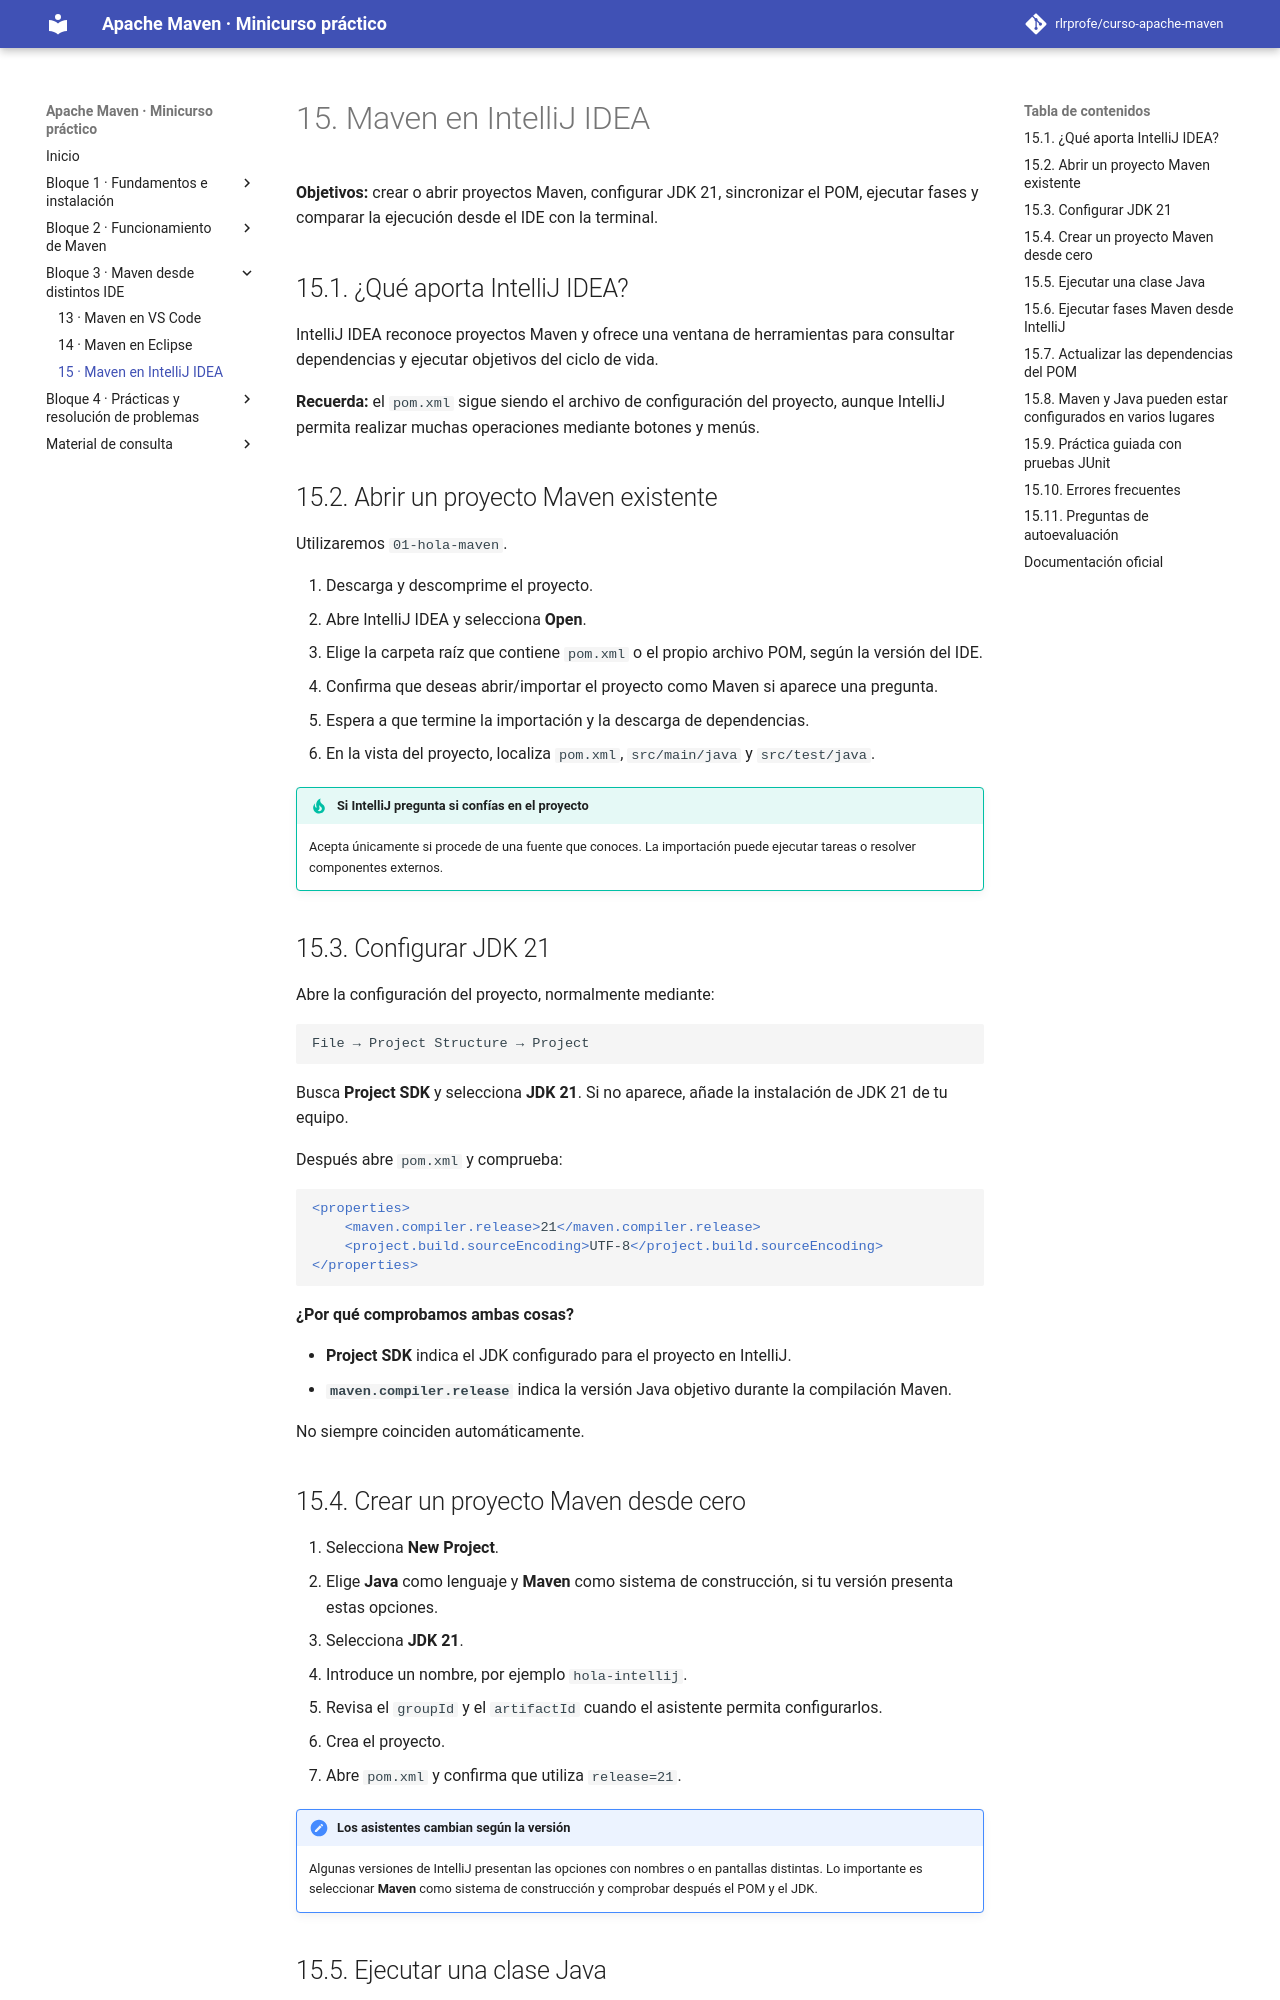

repository: rlrprofe/apache-maven · page: 15-intellij/index.html · generator: mkdocs

# 15. Maven en IntelliJ IDEA

**Objetivos:** crear o abrir proyectos Maven, configurar JDK 21, sincronizar el POM, ejecutar fases y comparar la ejecución desde el IDE con la terminal.

## 15.1. ¿Qué aporta IntelliJ IDEA?

IntelliJ IDEA reconoce proyectos Maven y ofrece una ventana de herramientas para consultar dependencias y ejecutar objetivos del ciclo de vida.

**Recuerda:** el `pom.xml` sigue siendo el archivo de configuración del proyecto, aunque IntelliJ permita realizar muchas operaciones mediante botones y menús.

## 15.2. Abrir un proyecto Maven existente

Utilizaremos `01-hola-maven`.

1. Descarga y descomprime el proyecto.
2. Abre IntelliJ IDEA y selecciona **Open**.
3. Elige la carpeta raíz que contiene `pom.xml` o el propio archivo POM, según la versión del IDE.
4. Confirma que deseas abrir/importar el proyecto como Maven si aparece una pregunta.
5. Espera a que termine la importación y la descarga de dependencias.
6. En la vista del proyecto, localiza `pom.xml`, `src/main/java` y `src/test/java`.

!!! tip "Si IntelliJ pregunta si confías en el proyecto"
    Acepta únicamente si procede de una fuente que conoces. La importación puede ejecutar tareas o resolver componentes externos.

## 15.3. Configurar JDK 21

Abre la configuración del proyecto, normalmente mediante:

```text
File → Project Structure → Project
```

Busca **Project SDK** y selecciona **JDK 21**. Si no aparece, añade la instalación de JDK 21 de tu equipo.

Después abre `pom.xml` y comprueba:

```xml
<properties>
    <maven.compiler.release>21</maven.compiler.release>
    <project.build.sourceEncoding>UTF-8</project.build.sourceEncoding>
</properties>
```

**¿Por qué comprobamos ambas cosas?**

- **Project SDK** indica el JDK configurado para el proyecto en IntelliJ.
- **`maven.compiler.release`** indica la versión Java objetivo durante la compilación Maven.

No siempre coinciden automáticamente.

## 15.4. Crear un proyecto Maven desde cero

1. Selecciona **New Project**.
2. Elige **Java** como lenguaje y **Maven** como sistema de construcción, si tu versión presenta estas opciones.
3. Selecciona **JDK 21**.
4. Introduce un nombre, por ejemplo `hola-intellij`.
5. Revisa el `groupId` y el `artifactId` cuando el asistente permita configurarlos.
6. Crea el proyecto.
7. Abre `pom.xml` y confirma que utiliza `release=21`.

!!! note "Los asistentes cambian según la versión"
    Algunas versiones de IntelliJ presentan las opciones con nombres o en pantallas distintas. Lo importante es seleccionar **Maven** como sistema de construcción y comprobar después el POM y el JDK.
